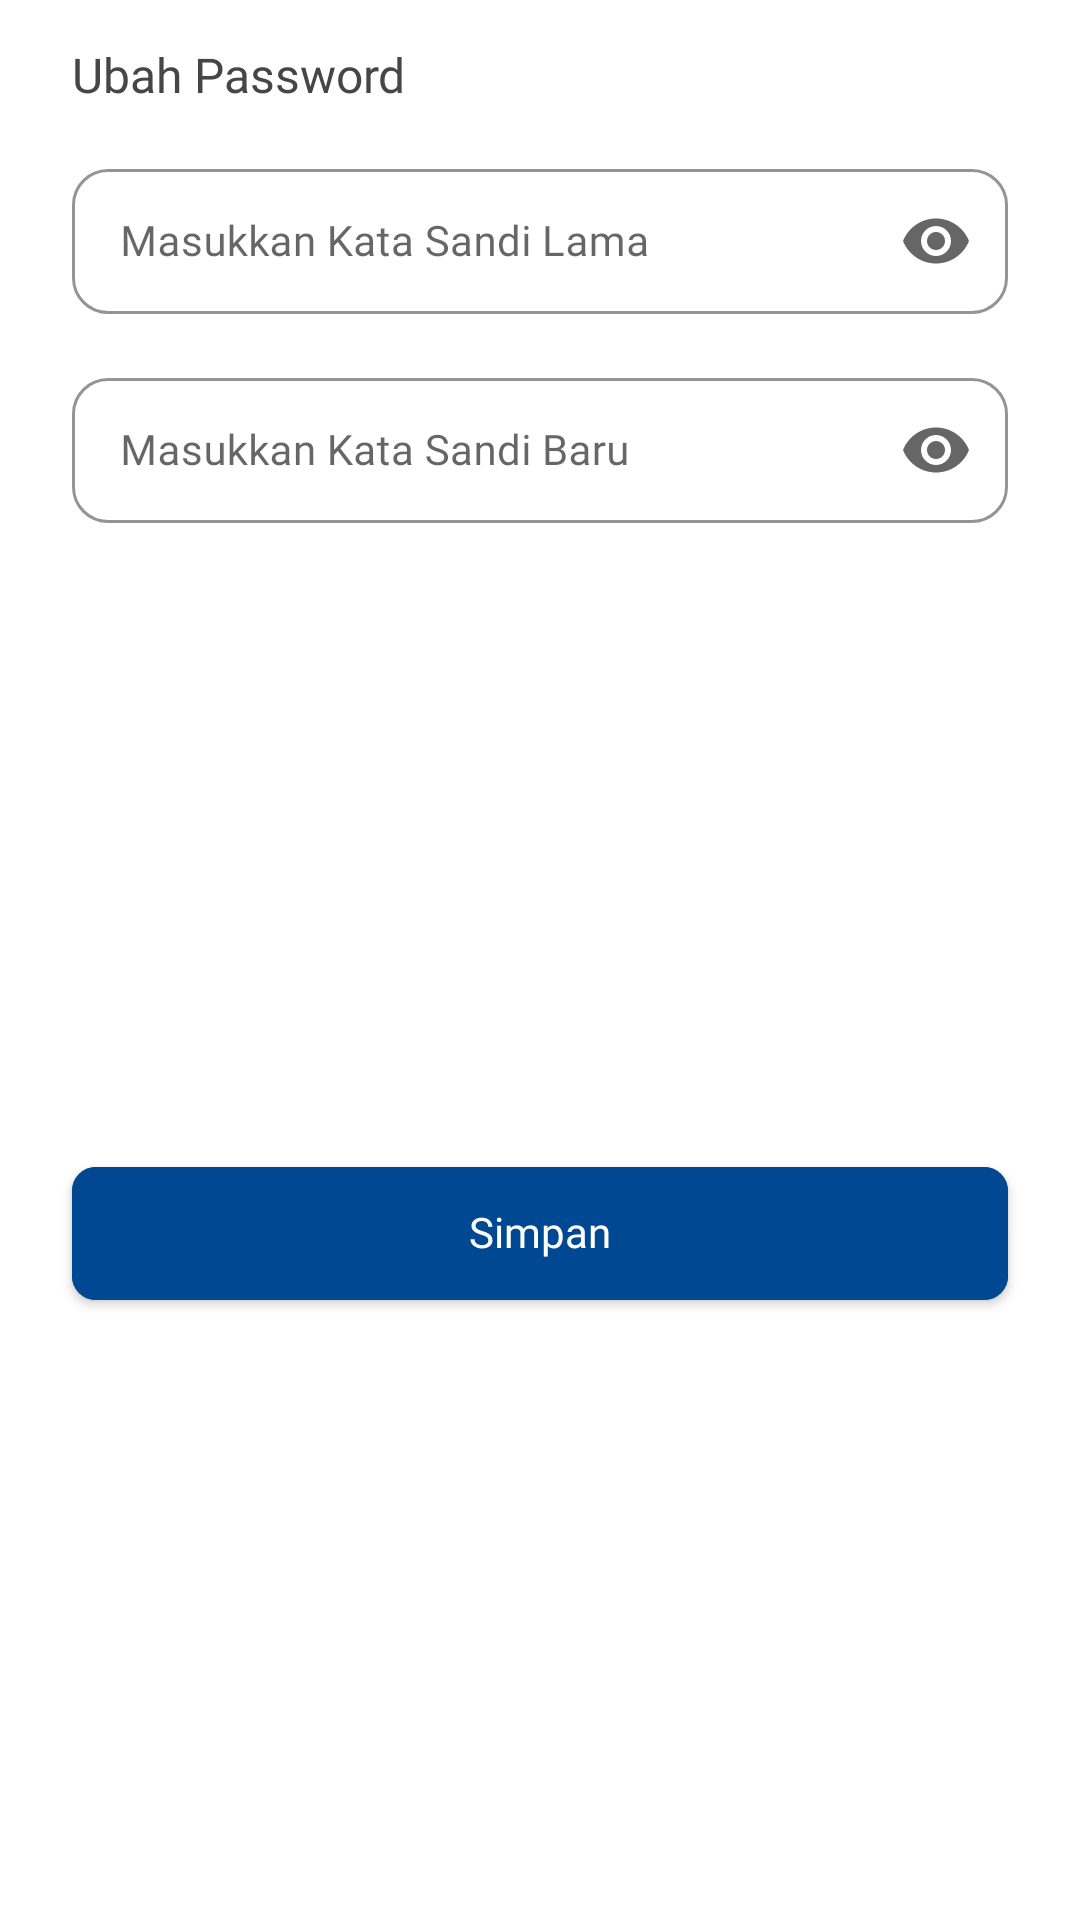

The Android layout XML behind this screen, and the referenced resources:
<!-- AndroidManifest.xml: application theme Theme.Fiazenify -->
<!-- res/layout/bottom_sheet_change_password.xml -->
<?xml version="1.0" encoding="utf-8"?>
<androidx.constraintlayout.widget.ConstraintLayout xmlns:android="http://schemas.android.com/apk/res/android"
    xmlns:app="http://schemas.android.com/apk/res-auto"
    android:layout_width="match_parent"
    android:layout_height="wrap_content"
    android:elevation="2dp">

    <com.google.android.material.textview.MaterialTextView
        android:id="@+id/tv_bottom_sheet_title"
        style="@style/Text.Primary.Bold.16"
        android:layout_width="0dp"
        android:layout_height="wrap_content"
        android:layout_marginStart="24dp"
        android:layout_marginTop="16dp"
        android:layout_marginEnd="24dp"
        android:text="Ubah Password"
        app:layout_constraintEnd_toEndOf="parent"
        app:layout_constraintStart_toStartOf="parent"
        app:layout_constraintTop_toTopOf="parent" />

    <com.google.android.material.textfield.TextInputLayout
        android:id="@+id/etl_old_password"
        style="@style/Widget.MaterialComponents.TextInputLayout.OutlinedBox"
        android:layout_width="0dp"
        android:layout_height="wrap_content"
        android:layout_marginStart="24dp"
        android:layout_marginTop="16dp"
        android:layout_marginEnd="24dp"
        app:boxCornerRadiusBottomEnd="12dp"
        app:boxCornerRadiusBottomStart="12dp"
        app:boxCornerRadiusTopEnd="12dp"
        app:boxCornerRadiusTopStart="12dp"
        app:boxStrokeColor="@color/blue_dark"
        app:boxStrokeWidthFocused="1dp"
        app:endIconMode="password_toggle"
        app:helperTextTextColor="@color/red"
        app:layout_constraintEnd_toEndOf="parent"
        app:layout_constraintStart_toStartOf="parent"
        app:layout_constraintTop_toBottomOf="@+id/tv_bottom_sheet_title">

        <com.google.android.material.textfield.TextInputEditText
            android:id="@+id/et_old_password"
            style="@style/Text.Primary.14"
            android:layout_width="match_parent"
            android:layout_height="match_parent"
            android:hint="Masukkan Kata Sandi Lama"
            android:inputType="textPassword"
            android:padding="16dp" />

    </com.google.android.material.textfield.TextInputLayout>

    <com.google.android.material.textfield.TextInputLayout
        android:id="@+id/etl_new_password"
        style="@style/Widget.MaterialComponents.TextInputLayout.OutlinedBox"
        android:layout_width="0dp"
        android:layout_height="wrap_content"
        android:layout_marginStart="24dp"
        android:layout_marginTop="16dp"
        android:layout_marginEnd="24dp"
        app:boxCornerRadiusBottomEnd="12dp"
        app:boxCornerRadiusBottomStart="12dp"
        app:boxCornerRadiusTopEnd="12dp"
        app:boxCornerRadiusTopStart="12dp"
        app:boxStrokeColor="@color/blue_dark"
        app:boxStrokeWidthFocused="1dp"
        app:endIconMode="password_toggle"
        app:helperTextTextColor="@color/red"
        app:layout_constraintEnd_toEndOf="parent"
        app:layout_constraintStart_toStartOf="parent"
        app:layout_constraintTop_toBottomOf="@+id/etl_old_password">

        <com.google.android.material.textfield.TextInputEditText
            android:id="@+id/et_new_password"
            style="@style/Text.Primary.14"
            android:layout_width="match_parent"
            android:layout_height="match_parent"
            android:hint="Masukkan Kata Sandi Baru"
            android:inputType="textPassword"
            android:padding="16dp" />

    </com.google.android.material.textfield.TextInputLayout>

    <com.google.android.material.button.MaterialButton
        android:id="@+id/btn_save"
        style="@style/Text.White.Bold"
        android:layout_width="0dp"
        android:layout_height="wrap_content"
        android:layout_marginTop="32dp"
        android:layout_marginBottom="24dp"
        android:backgroundTint="@color/blue_dark"
        android:padding="14dp"
        android:text="Simpan"
        android:textAllCaps="false"
        android:textAppearance="@style/TextAppearance.AppCompat.Button"
        app:cornerRadius="8dp"
        app:layout_constraintBottom_toBottomOf="parent"
        app:layout_constraintEnd_toEndOf="@+id/etl_new_password"
        app:layout_constraintStart_toStartOf="@+id/etl_new_password"
        app:layout_constraintTop_toBottomOf="@+id/etl_new_password" />

</androidx.constraintlayout.widget.ConstraintLayout>
<!-- resources referenced by this layout -->
<resources>
  <color name="blue_dark">#004891</color>
  <color name="red">#e75757</color>
  <style name="Text.Primary.14" parent="Text.Primary">
          <item name="android:textSize">14sp</item>
      </style>
  <style name="Text.Primary.Bold.16" parent="Text.Primary.Bold">
          <item name="android:textSize">16sp</item>
      </style>
  <style name="Text.White.Bold" parent="Text.White">
          <item name="android:fontFamily">@font/poppins_semibold</item>
      </style>
  <style name="Theme.Fiazenify" parent="Theme.MaterialComponents.DayNight.NoActionBar">
          
          <item name="colorPrimary">@color/blue_dark</item>
          <item name="colorPrimaryVariant">@color/blue_dark</item>
          <item name="colorOnPrimary">@color/white</item>
          
          <item name="colorSecondary">@color/blue_dark</item>
          <item name="colorSecondaryVariant">@color/blue_dark</item>
          <item name="colorOnSecondary">@color/white</item>
          
          <item name="android:statusBarColor">?attr/colorPrimaryVariant</item>
          
          
      </style>
  <style name="Text.Primary" parent="Text">
          <item name="android:textColor">@color/colorTextPrimary</item>
      </style>
  <style name="Text.Primary.Bold" parent="Text.Primary">
          <item name="android:fontFamily">@font/poppins_semibold</item>
      </style>
  <style name="Text.White" parent="Text">
          <item name="android:textColor">@color/white</item>
      </style>
  <color name="white">#FFFFFFFF</color>
  <style name="Text" parent="">
          <item name="android:fontFamily">@font/poppins</item>
          <item name="android:includeFontPadding">false</item>
      </style>
  <color name="colorTextPrimary">#464649</color>
</resources>
